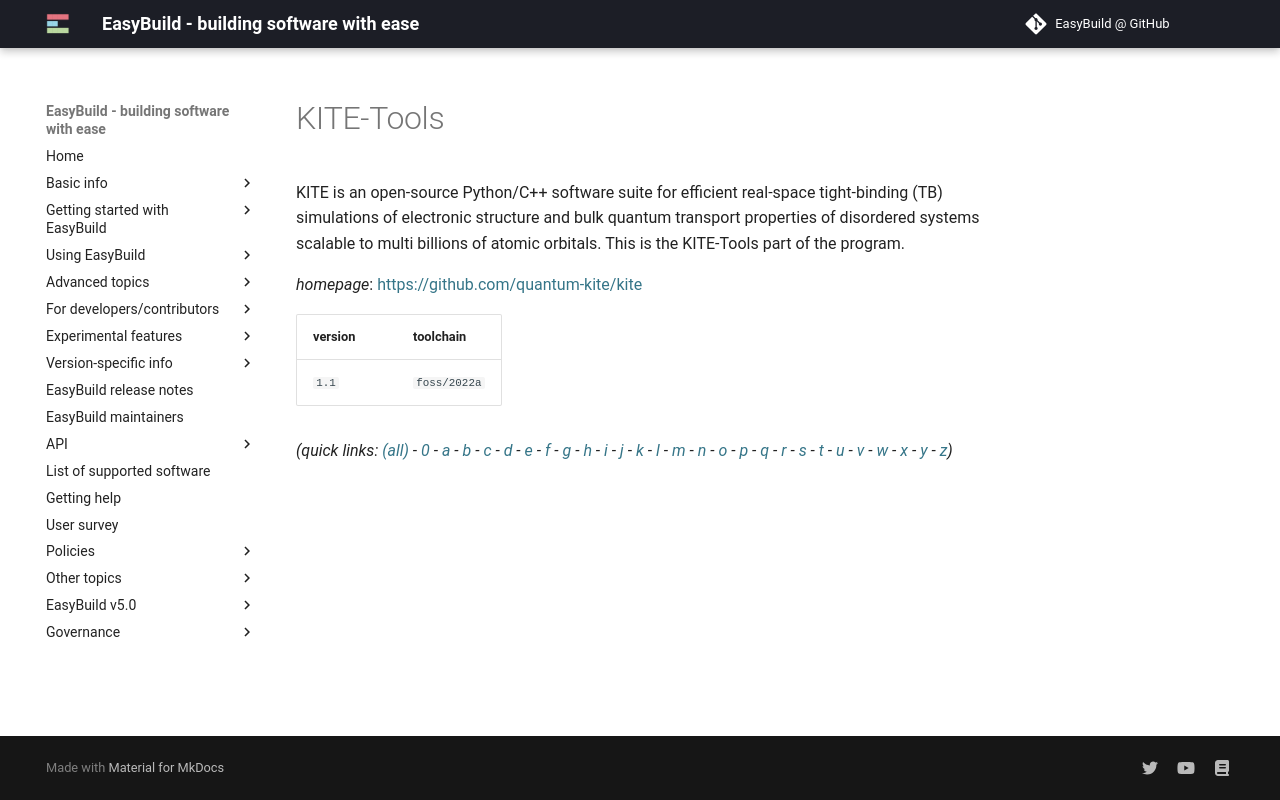

repository: easybuilders/easybuild-docs · page: version-specific/supported-software/k/KITE-Tools/index.html · generator: mkdocs

---
search:
  boost: 0.5
---
# KITE-Tools

KITE is an open-source Python/C++ software suite for efficient real-space tight-binding (TB) simulations of electronic structure and bulk quantum transport properties of disordered systems scalable to multi billions of atomic orbitals. This is the KITE-Tools part of the program.

*homepage*: <https://github.com/quantum-kite/kite>

version | toolchain
--------|----------
``1.1`` | ``foss/2022a``


*(quick links: [(all)](../index.md) - [0](../0/index.md) - [a](../a/index.md) - [b](../b/index.md) - [c](../c/index.md) - [d](../d/index.md) - [e](../e/index.md) - [f](../f/index.md) - [g](../g/index.md) - [h](../h/index.md) - [i](../i/index.md) - [j](../j/index.md) - [k](../k/index.md) - [l](../l/index.md) - [m](../m/index.md) - [n](../n/index.md) - [o](../o/index.md) - [p](../p/index.md) - [q](../q/index.md) - [r](../r/index.md) - [s](../s/index.md) - [t](../t/index.md) - [u](../u/index.md) - [v](../v/index.md) - [w](../w/index.md) - [x](../x/index.md) - [y](../y/index.md) - [z](../z/index.md))*
